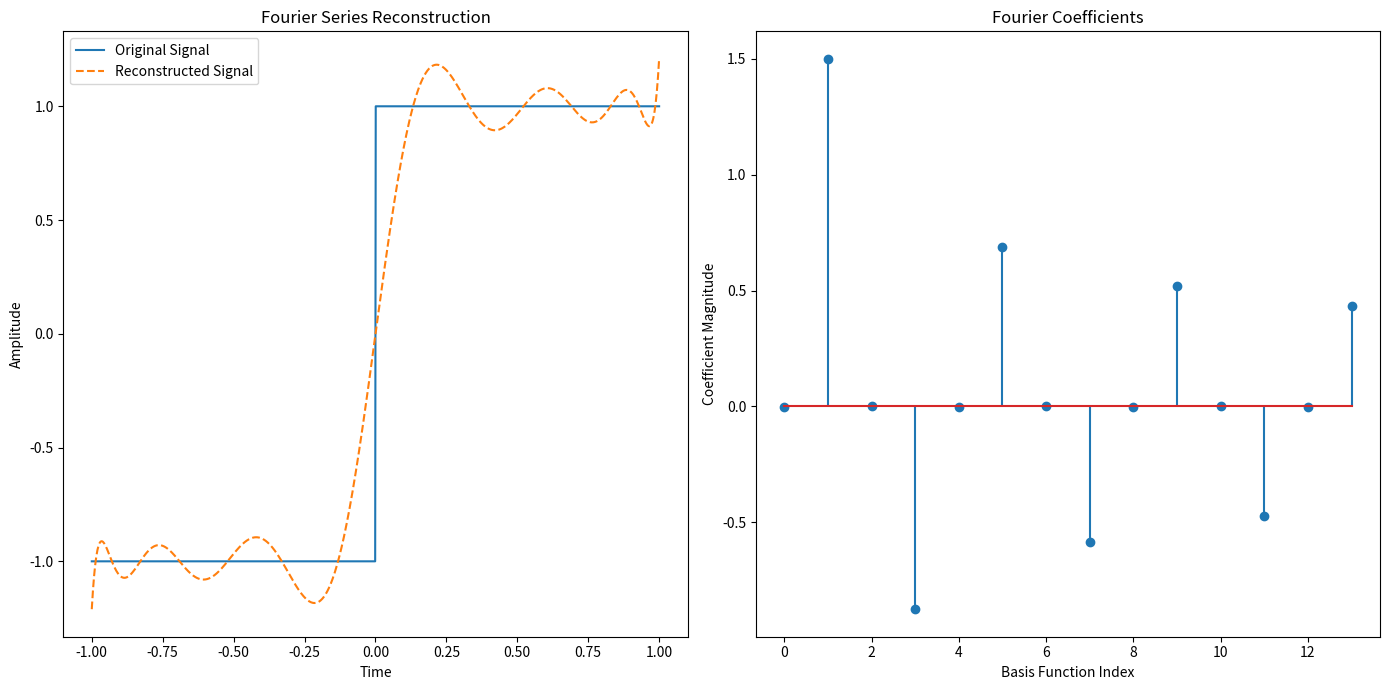

Write the Python code that produced this figure.
import numpy as np
import matplotlib.pyplot as plt
from scipy import signal
from scipy.special import eval_legendre
from scipy.integrate import simpson


class FourierSeries:
    """
    Performs Fourier series analysis on a given signal by calculating
    coefficients for a specified set of basis functions and reconstructing
    the signal using these bases.
    """

    def __init__(self, x, bases_generator, t):
        """
        Initializes the Fourier Series.

        Parameters:
        - x (np.ndarray): The input signal.
        - bases_generator (callable): Function generator for orthogonal bases.
        - t (np.ndarray): Array of time values corresponding to the signal.
        """
        self.x = x
        self.t = t
        self.bases_generator = bases_generator
        self.coeffs = None
        self.bases = None

    def compute_coeffs(self, start, stop):
        """
        Computes Fourier coefficients for the first N bases.

        Parameters:
        - start (int): Start index of basis functions.
        - stop (int): Stop index of basis functions.
        """
        self.start = start
        self.stop = stop
        N = stop - start + 1
        self.coeffs = np.empty(N)
        self.bases = np.empty((N, len(self.t)))

        for i, k in enumerate(range(start, stop + 1)):
            base = self.bases_generator(k, self.t)
            self.bases[i] = base
            base_energy = self.bases_generator.energy(k)
            self.coeffs[i] = simpson(self.x * base, self.t) / base_energy

    def reconstruct_signal(self):
        """
        Reconstructs the signal using the computed coefficients and bases.

        Returns:
        np.ndarray: The reconstructed signal.
        """
        return np.dot(self.coeffs, self.bases)

    def plot(self):
        """
        Plots the original signal, reconstructed signal, and Fourier coefficients.
        """
        plt.figure(figsize=(14, 7))

        # Original and reconstructed signal
        plt.subplot(1, 2, 1)
        plt.plot(self.t, self.x, label="Original Signal")
        plt.plot(
            self.t,
            self.reconstruct_signal(),
            label="Reconstructed Signal",
            linestyle="--",
        )
        plt.xlabel("Time")
        plt.ylabel("Amplitude")
        plt.legend()
        plt.title("Fourier Series Reconstruction")

        # Fourier coefficients
        plt.subplot(1, 2, 2)
        plt.stem(range(self.start, self.stop + 1), self.coeffs)
        plt.xlabel("Basis Function Index")
        plt.ylabel("Coefficient Magnitude")
        plt.title("Fourier Coefficients")

        plt.tight_layout()
        plt.savefig("./figure.png")
        plt.close()


class LegendrePoly:
    """
    Represents Legendre polynomials used as basis functions for Fourier series.
    """

    def __call__(self, k, t):
        """
        Evaluates the k-th Legendre polynomial at points t.

        Parameters:
        - k (int): The order of the Legendre polynomial.
        - t (np.ndarray): The points at which to evaluate the polynomial.

        Returns:
        np.ndarray: Evaluated polynomial at points t.
        """
        return eval_legendre(k, t)

    def energy(self, k):
        """
        Calculates the energy of the k-th Legendre polynomial.

        Parameters:
        - k (int): The order of the Legendre polynomial.

        Returns:
        float: The energy of the polynomial.
        """
        return 2 / (2 * k + 1)


def square_wave(t):
    return np.sign(np.sin(t))


def triangle_wave(t):
    return signal.sawtooth(2 * t, width=0.5)


def sawtooth_wave(t):
    return signal.sawtooth(2 * t)


def main():
    # Signal parameters definition
    ti, tf, n_samples = -1, 1, 1000
    t = np.linspace(ti, tf, n_samples)
    x = square_wave(t) # signal function
    Ex = 2 # signal energy

    # Fourier series analysis
    poly = LegendrePoly()
    fs = FourierSeries(x, poly, t)
    start, stop = 0, 13
    fs.compute_coeffs(start, stop)
    fs.plot()

    # Cumulative energy calculation
    Ep = sum(
        fs.coeffs[i] ** 2 * poly.energy(k) for i, k in enumerate(range(start, stop + 1))
    )
    print(f"Cumulative Energy: {Ep:.3f} - {Ep/Ex:.2%}")


if __name__ == "__main__":
    main()
